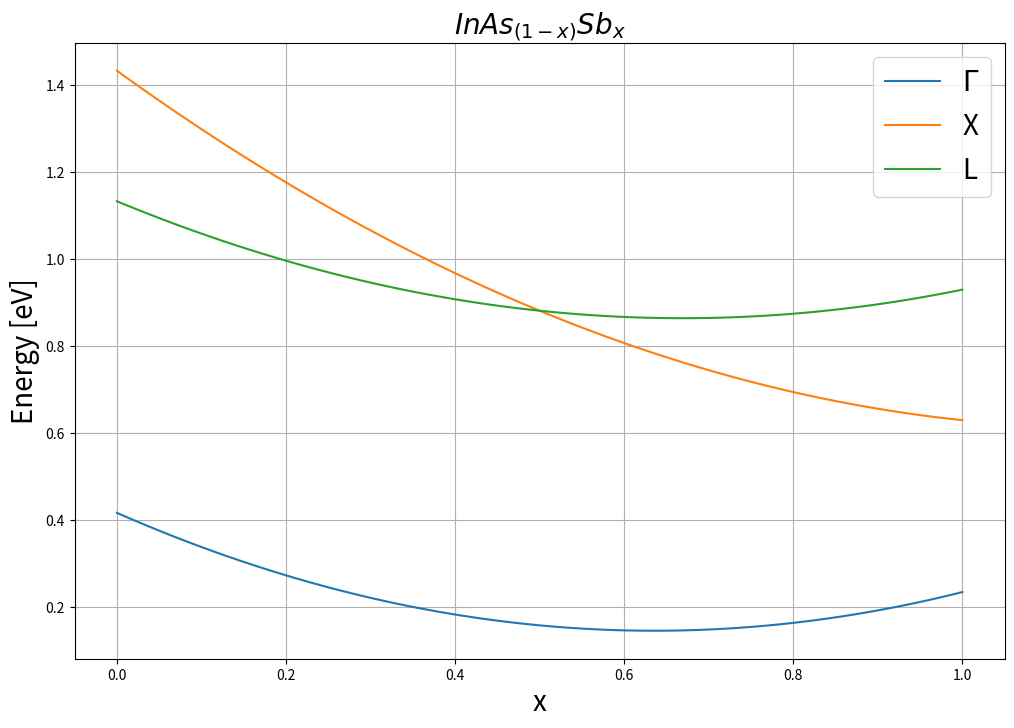

Python code for this plot:
"""
Main module for calculating and plotting energy as a function of x for chosen material
"""
import matplotlib.pyplot as plt


#############################
########    CONFIG    #######
#############################

PLOT_TITLE = r'$ InAs_{(1-x)}Sb_x $'
PARAMETERS = [
    # Format should be a tuple containing (B_BC,B_AC,bowing parameter)
    # where material format is: A_xB_(1-x)C
    # One tuple corresponds to one symmetry point
    (0.417,0.235,0.67) #Point Gamma
    ,(1.433,0.63,0.6) #Point X
    ,(1.133,0.93,0.6) #Point L
]
LABELS = [
    r'$ \Gamma $',
    r'X',
    r'L'
]
FONT_SIZE = 20
SAVE_PLOT_AS_PNG = True
SHOW_IMAGE = False

##########################

def calculate_energy(value_a:float, value_b:float, value_c:float):
    """
    This function calculates the energy for given parameters
    y = a + bx + cx^2
    Args:
        value_a: parameter a
        value_b: parameter b
        value_c: parameter c
    Returns:
        Tuple containing list of xs and their corresponding energy values in (x,y) format
    """
    x_list = [i/100.0 for i in range(101)]
    energy_list = []
    for x_val in x_list:
        energy_value = value_a + value_b*x_val + value_c*x_val*x_val
        energy_list.append(energy_value)
    return (x_list,energy_list)

def create_all_plots(x_list,
                    energy_lists:list,
                    labels:list = [f'Default label #{num}' for num in range(20)],
                    material_name:str = 'Default material name',
                    save_to_png:bool = False,
                    show_image:bool = True):
    """
    This function generates plot for all the given energies
    """
    figure, axes = plt.subplots(figsize=(12,8))
    for i,energy_values in enumerate(energy_lists):
        axes.plot(x_list,energy_values,label=labels[i])
    axes.grid()
    axes.set_ylabel("Energy [eV]",fontsize=FONT_SIZE)
    axes.set_xlabel("x",fontsize=FONT_SIZE)
    axes.set_title(material_name,fontsize=FONT_SIZE)
    axes.legend(fontsize=FONT_SIZE)
    if show_image:
        figure.show()
        figure.waitforbuttonpress()
    if save_to_png:
        figure.savefig("energy_plot.png")

def get_parameters(parameters:tuple = (0,0,0)):
    """
    Simple function which gets parameters needed for energy calculation

    Args:
        parameters: a tuple which contains values from which parameters are obtained
    Returns:
        A tuple (a,b,c), where a,b,c are the needed parameters
    """
    a,b_ac,c = parameters
    b = b_ac - a - c
    return (a,b,c)

def main():
    """
    Main of the whole module, invokes all the functions needed for
    the calculation and plot of the material
    """
    energy_lists = []
    for params in PARAMETERS:
        a_val,b_val,c_val = get_parameters(params)
        x_list,energy_list = calculate_energy(value_a=a_val,value_b=b_val,value_c=c_val)
        energy_lists.append(energy_list)

    create_all_plots(x_list,energy_lists,LABELS,PLOT_TITLE,SAVE_PLOT_AS_PNG,SHOW_IMAGE)
    return 0

if __name__ == '__main__':
    main()
